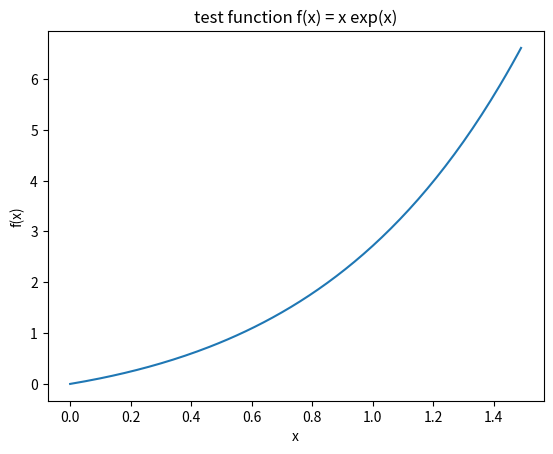
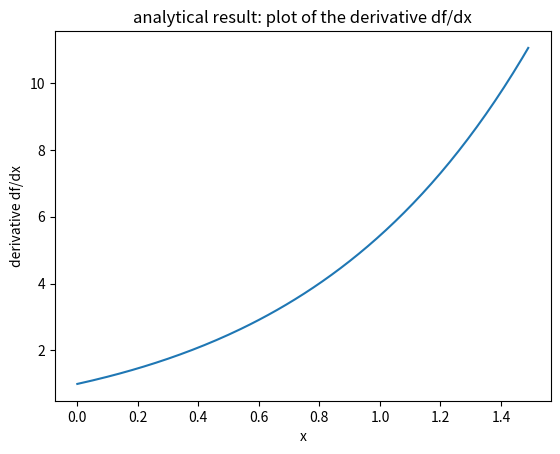
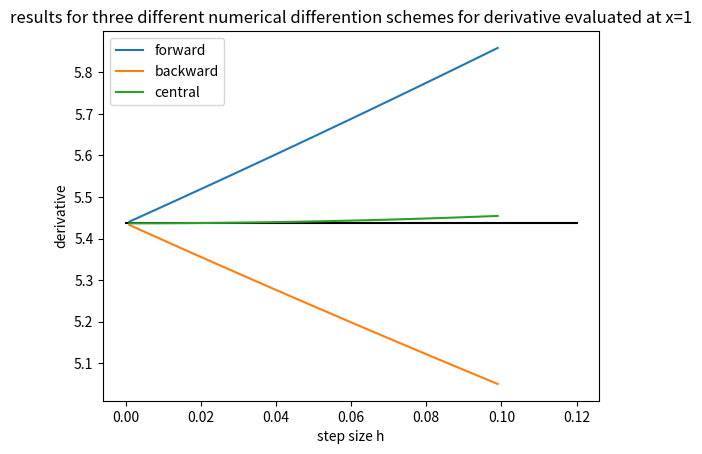
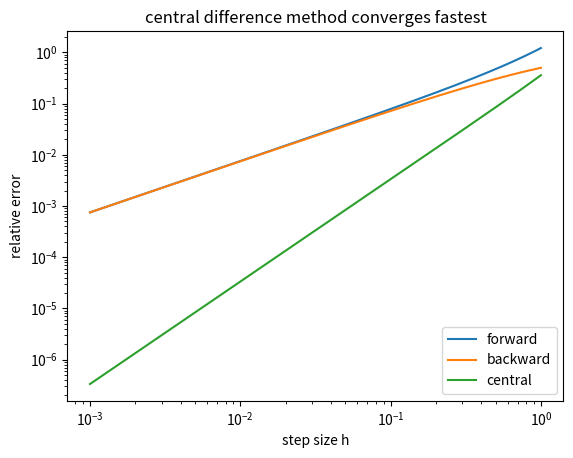

The matplotlib source for these figures, in order:
import numpy as np
import matplotlib.pyplot as plt


def function(x):
    """ define function to be differentiated"""
    f=x*np.exp(x)
    return f

def analytic(x):
    """analytic derivative"""
    f= (1+x)* np.exp(x)
    return f
    
def forward(x,h):
    f = (function(x+h)-function(x))/h
    return f

def backward(x,h):
    f = (function(x)-function(x-h))/h
    return f

def central(x,h):
    f = (function(x+h)-function(x-h))/(2*h)
    return f

plt.figure(1)
plt.xlabel('x')
plt.ylabel('f(x)')
plt.title('test function f(x) = x exp(x)')
x=np.arange(0,1.5,0.01)
plt.plot(x,function(x))
plt.show()

plt.figure(2)
plt.xlabel('x')
plt.ylabel('derivative df/dx')
plt.title('analytical result: plot of the derivative df/dx')
plt.plot(x,analytic(x))
plt.show()


# print "forward:", forward(1,0.01),"\n", "backward:", backward(1,0.01), "\n", "central:", central(1,0.01), "\n", "analytic: ", analytic(1)

x=np.arange(0.001,0.1,0.001);

plt.figure(3)
plt.xlabel('step size h')
plt.ylabel('derivative')
plt.title('results for three different numerical differention schemes for derivative evaluated at x=1')
plt.plot((0, 0.12), (analytic(1), analytic(1)), 'k-')
plt.plot(x,forward(1,x),label='forward')
plt.plot(x,backward(1,x),label='backward')
plt.plot(x,central(1,x),label='central')
plt.legend(loc=0)
plt.show()


def error_forward(y):
    f= abs((forward(1,y)-analytic(1))/analytic(1))
    return f
    
def error_backward(y):
    f= abs(backward(1,y)-analytic(1))/analytic(1)
    return f

def error_central(y):
    f= abs(central(1,y)-analytic(1))/analytic(1)
    return f

x=np.arange(0.001,1,0.001)

plt.figure(4)
plt.xlabel('step size h')
plt.ylabel('relative error')
plt.title('central difference method converges fastest')
plt.loglog(x,error_forward(x),label='forward')
plt.loglog(x,error_backward(x),label='backward')
plt.loglog(x,error_central(x),label='central')
plt.legend(loc=4)
plt.show()